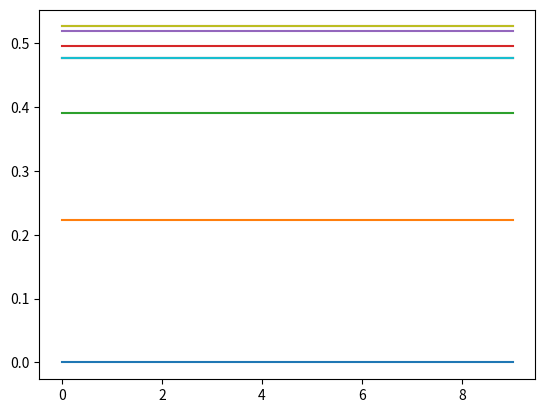

This figure's Python source:
from typing import List
import numpy as np
import matplotlib.pyplot as plt
import math

class Layer: pass

class Layer:
    weights: np.ndarray            # N(um neurons) x P(previous layer neurons)
    biases: np.ndarray             # N(um neurons)
    last_result: np.ndarray        # N(um neurons)

    deriv_sum_bias: np.ndarray     # N(um neurons)
    deriv_mult_weights: np.ndarray # N(um neurons) * M(num neurons)
    deriv_relu: np.ndarray         # N(um neurons)

    def __init__(self, num_neurons: int, num_weights_per_neuron: int):
        self.weights = np.random.randn(num_weights_per_neuron, num_neurons)
        self.biases = np.zeros((1, num_neurons))

        self.last_result = None
        self.deriv_sum_bias = None
        self.deriv_mult_weights = None
        self.deriv_relu = None

    # returns results for this layer.
    def forward(self, input: np.ndarray) -> np.array:
        # with relu.
        self.last_sum_no_bias = np.dot(input, self.weights)
        self.last_sum = self.last_sum_no_bias + self.biases
        self.last_result = np.maximum(0., self.last_sum)
        self.last_input = np.array(input)
        return self.last_result

    # returns derivatives for this layer.
    def backward(self, next_layer_deriv: np.ndarray, learning_rate: float, loss: float) -> np.ndarray:
        # print(f"\nbackward: {self.weights.shape}")
        # print(f"    next_layer_deriv: {next_layer_deriv}")
        deriv_relu = np.copy(next_layer_deriv)
        deriv_relu[deriv_relu < 0] = 0.0
        deriv_sum_bias = deriv_relu * 1.
        deriv_mult_weights_flat = (self.last_input * deriv_sum_bias)
        # deriv_mult_weights = deriv_mult_weights_flat.sum(axis=0)
        deriv_mult_weights = deriv_mult_weights_flat.mean(axis=0)
        # print(f"          deriv_relu: {deriv_relu}")
        # print(f"      deriv_sum_bias: {deriv_sum_bias}")
        # print(f"  deriv_mult_weights: {deriv_mult_weights}")

        bias_update = deriv_sum_bias * learning_rate * loss
        weight_update = deriv_mult_weights * learning_rate * loss
        if len(bias_update.shape) == 2:
            bias_update = np.sum(bias_update, axis=0)
            weight_update = np.sum(weight_update, axis=0)
        self.biases -= bias_update
        self.weights -= weight_update

        res = deriv_mult_weights_flat.T
        # print(f"         bias_update: {bias_update}")
        # print(f"       weight_update: {weight_update}")
        # print(f"             weights: {self.weights}")
        # print(f"              biases: {self.biases}")
        # print(f"               return {res}")
        return res

class Network: pass
class Network:
    layers: List[Layer]
    input: np.ndarray
    output: Layer
    hidden: List[Layer]
    last_input: np.ndarray

    def __init__(self, neurons_input: int, neurons_output: int, num_hidden: int, neurons_hidden: int) -> Network:
        self.input = np.zeros((neurons_input, ))
        self.output = Layer(neurons_output, neurons_hidden)
        self.hidden = list()
        for i in range(num_hidden):
            if i == 0:
                layer = Layer(neurons_hidden, neurons_input)
            else:
                layer = Layer(neurons_hidden, neurons_hidden)
            self.hidden.append(layer)
    
    def forward(self, input: np.ndarray) -> np.array:
        self.last_input = input
        next_input = input
        for layer in self.hidden:
            next_input = layer.forward(next_input)
        result = self.output.forward(next_input)
        return result

    def backward(self, learning_rate: float, loss: float):
        all_derivs = list()
        derivs = np.ones_like(self.last_input)
        all_derivs.append(derivs)
        derivs = self.output.backward(derivs, learning_rate, loss).T
        all_derivs.append(derivs)
        for layer in reversed(self.hidden):
            derivs = layer.backward(derivs, learning_rate, loss).T
            all_derivs.append(derivs)
        return derivs

def main(steps=100):
    results = list()
    net = Network(1, 1, 2, 2)

    inputs = [1, 2, 3, 4, 5, 6, 7, 8, 9, 10]
    expecteds = [math.sin(x/10) for x in inputs]

    for step in range(steps):
        print(f"step {step}:")
        for layer in [*net.hidden, net.output]:
            weights = ""
            biases = ""
            for neuron in layer.weights.T:
                weights += "\n["
                for weight in neuron:
                    weights += format(weight, "9.4f") + " "
                weights += "]"
            for neuron in layer.biases:
                biases += "\n["
                for bias in neuron:
                    biases += format(bias, "9.4f") + " "
                biases += "]"

            print(f"  weights {layer.weights.shape} = {weights}")
            print(f"   biases {layer.biases.shape} = {biases}")
        
        rotated_inputs = np.array(inputs)[np.newaxis].T
        res = net.forward(rotated_inputs).T[0]
        real_loss = np.sum(res - expecteds)
        # loss = math.log(abs(real_loss))
        loss = math.sqrt(abs(real_loss))
        if real_loss < 0:
            loss = -loss
        
        res_str = "[" + " ".join([format(v, ".4f") for v in res]) + "]"
        exp_str = "[" + " ".join([format(v, ".4f") for v in expecteds]) + "]"
        print(f"              res {res_str}\n"
              f"         expected {exp_str}\n"
              f"        real_loss {real_loss}\n"
              f"             loss {loss}")
        
        derivs = net.backward(0.01, loss)
        # print(f"  derivs {derivs}")
        results.append(res)
    

    return results

if __name__ == "__main__":
    results = main(10)
    for res in results:
        plt.plot(res)
    plt.show()